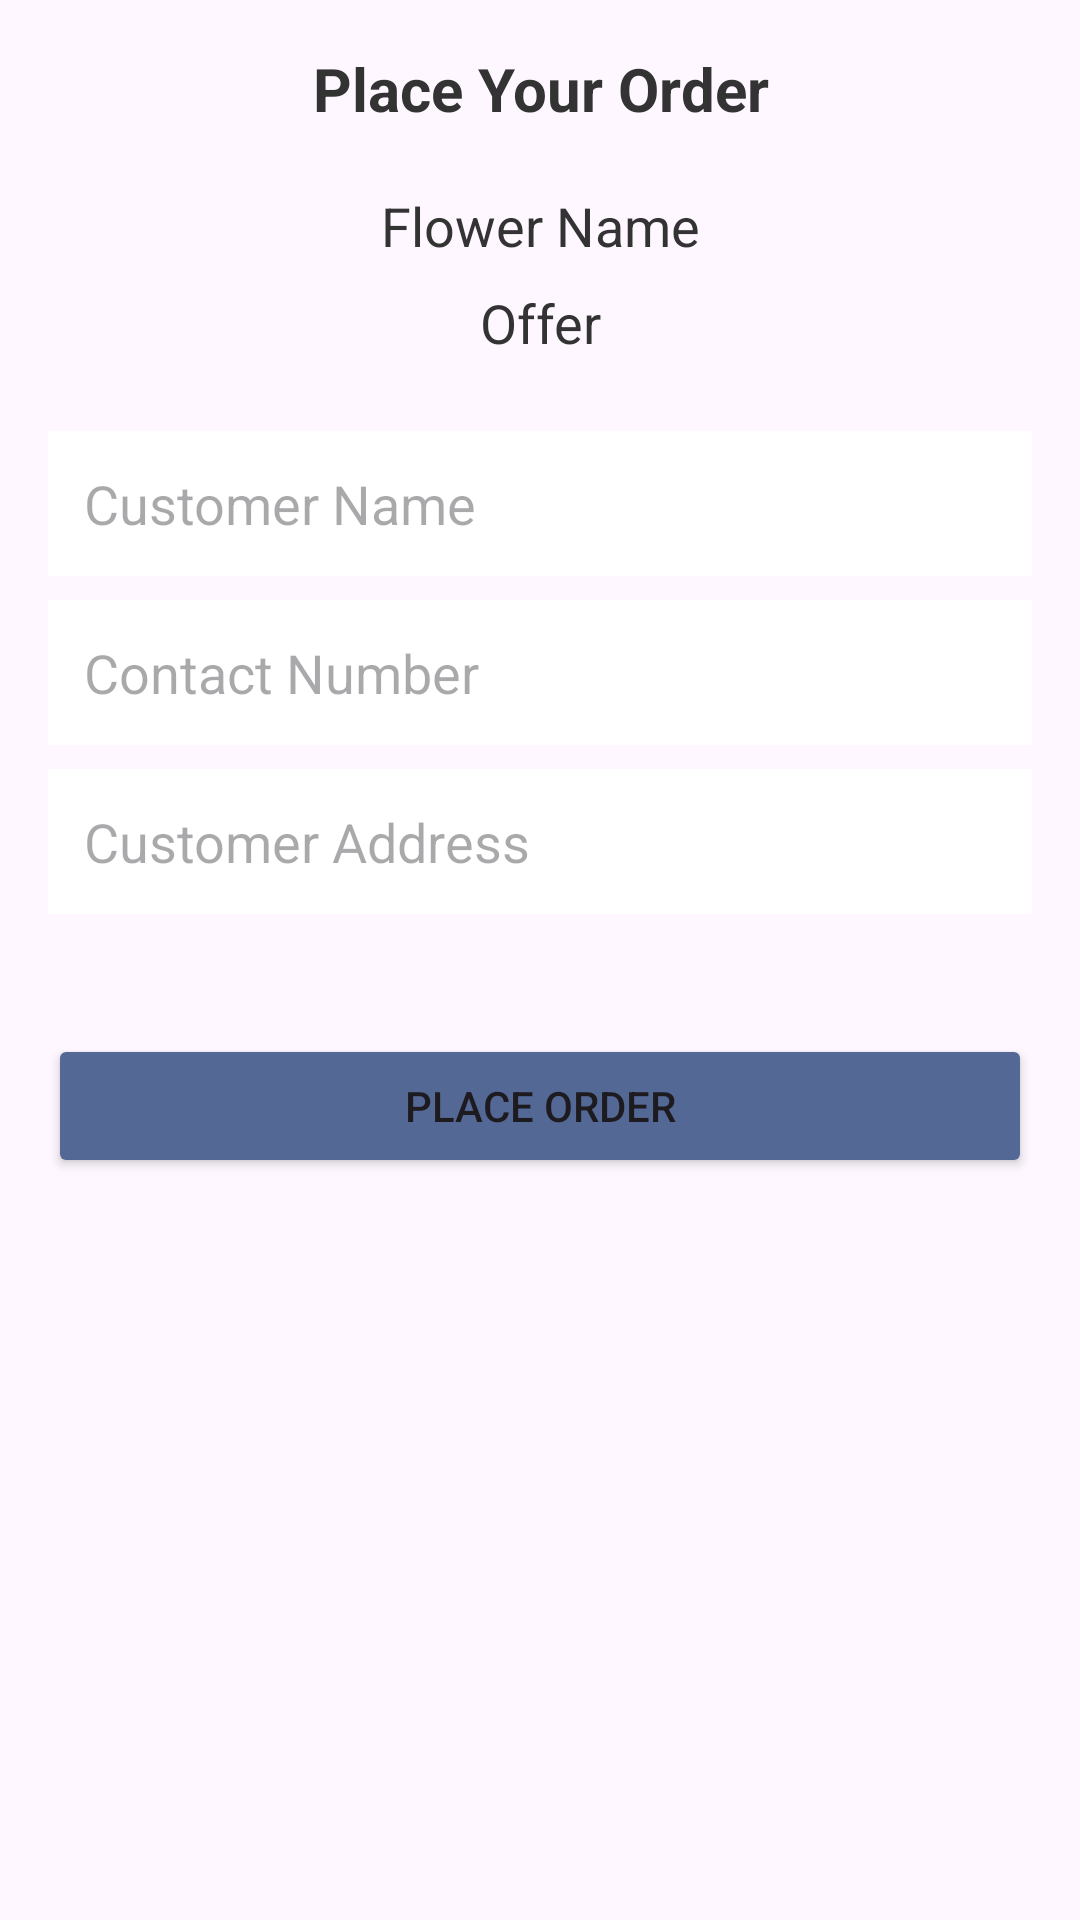

Layout XML and referenced resources for this Android screen:
<!-- AndroidManifest.xml: application theme Theme.BLOOMROOM10 -->
<!-- res/layout/activity_order_details.xml -->
<LinearLayout
    xmlns:android="http://schemas.android.com/apk/res/android"
    android:layout_width="match_parent"
    android:layout_height="match_parent"
    android:orientation="vertical"
    android:padding="16dp"

    android:background="@drawable/back_image_6">

    <TextView
        android:layout_width="match_parent"
        android:layout_height="wrap_content"
        android:text="Place Your Order"
        android:textSize="20sp"
        android:textStyle="bold"
        android:textColor="#333333"
        android:gravity="center"
        android:layout_marginBottom="20dp"/>

    <TextView
        android:id="@+id/textViewFlowerNameOrder"
        android:layout_width="match_parent"
        android:layout_height="wrap_content"
        android:text="Flower Name"
        android:gravity="center"
        android:textSize="18sp"
        android:textColor="#333333"
        android:paddingBottom="8dp" />

    <TextView
        android:id="@+id/textViewFlowerOfferOrder"
        android:layout_width="match_parent"
        android:layout_height="wrap_content"
        android:text="Offer"
        android:gravity="center"
        android:textSize="18sp"
        android:textColor="#333333"
        android:paddingBottom="8dp" />

    <EditText
        android:id="@+id/editTextCustomerName"
        android:layout_width="match_parent"
        android:layout_height="wrap_content"
        android:hint="Customer Name"
        android:background="#FFFFFF"
        android:padding="12dp"
        android:layout_marginTop="16dp"
        android:inputType="textCapSentences"
        android:layout_marginBottom="8dp" />

    <EditText
        android:id="@+id/editTextContactNumber"
        android:layout_width="match_parent"
        android:layout_height="wrap_content"
        android:hint="Contact Number"
        android:inputType="number"
        android:maxLength="10"
        android:background="#FFFFFF"
        android:padding="12dp"
        android:layout_marginBottom="8dp" />

    <EditText
        android:id="@+id/editTextCustomerAddress"
        android:layout_width="match_parent"
        android:layout_height="wrap_content"
        android:hint="Customer Address"
        android:inputType="textCapSentences"
        android:background="#FFFFFF"
        android:padding="12dp"
        android:layout_marginBottom="16dp" />

    <Button
        android:id="@+id/buttonPlaceOrder"
        android:layout_width="match_parent"
        android:layout_height="wrap_content"
        android:text="Place Order"
        android:layout_marginTop="24dp"
        android:backgroundTint="@color/colorAccent1"/>
</LinearLayout>
<!-- resources referenced by this layout -->
<resources>
  <color name="colorAccent1">#536895</color>
  <style name="Theme.BLOOMROOM10" parent="Base.Theme.BLOOMROOM10" />
  <style name="Base.Theme.BLOOMROOM10" parent="Theme.Material3.DayNight.NoActionBar">
          
          
      </style>
</resources>
